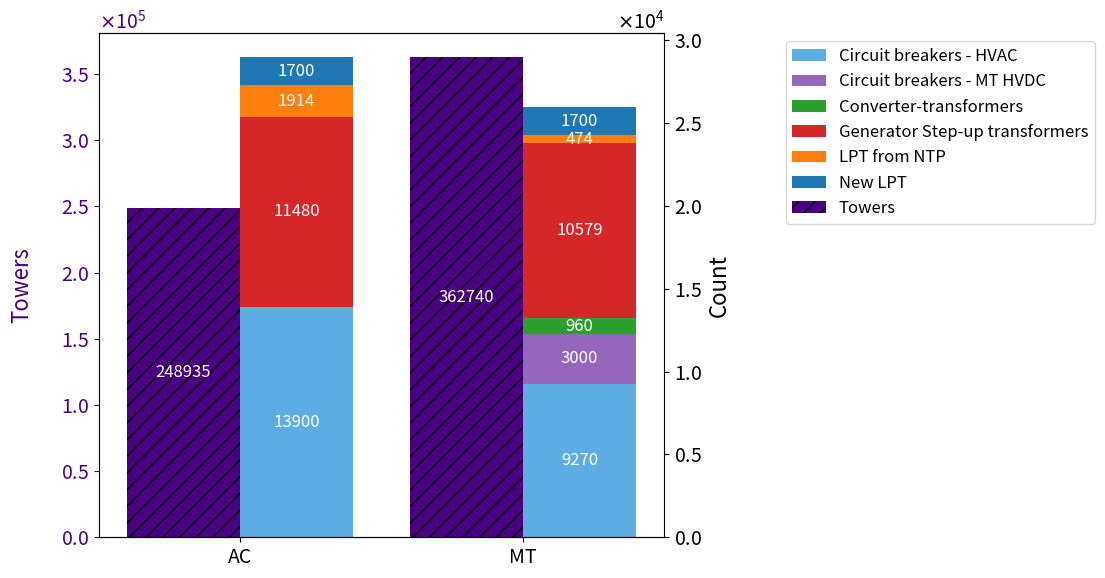
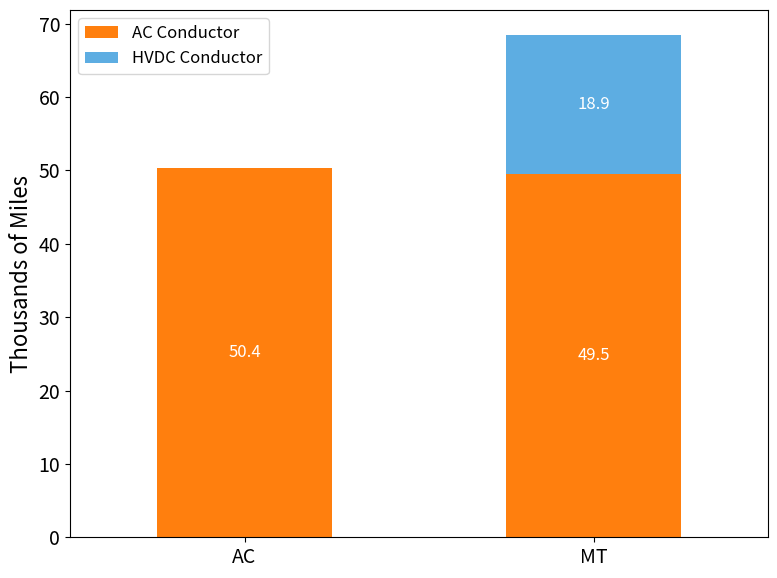

Write Python code to recreate these figures, in order.
import pandas as pd
import matplotlib.pyplot as plt
from matplotlib.ticker import ScalarFormatter

# Set global font sizes
plt.rcParams.update({
    "font.size": 14,
    "axes.titlesize": 18,
    "axes.labelsize": 16,
    "xtick.labelsize": 14,
    "ytick.labelsize": 14,
    "legend.fontsize": 12
})

# Define a color map for stacked bars (in the same order as df_pivot.columns)
colors = {
    "New LPT": "#1f77b4",  # default Matplotlib blue
    "LPT from NTP": "#ff7f0e",  # orange (will be used for Towers now)
    "Converter-transformers": "#2ca02c",  # green
    "Generator Step-up transformers": "#d62728",  # red
    "Circuit breakers - HVAC": "#5DADE2",  # light blue
    "Circuit breakers - MT HVDC": "#9467bd"  # purple
}


# Data
data = {
    "Component": [
        "Conductors (miles)",
        "New LPT",
        "LPT from NTP",
        "Converter-transformers",
        "Generator Step-up transformers",
        "Circuit breakers - HVAC",
        "Circuit breakers - MT HVDC",
        "Towers"
    ],
    "AC": [50350, 1700, 1914, 0, 11480, 13900, 0, 248935],
    "MT": [68440, 1700, 474, 960, 10579, 9270, 3000, 362740]
}

df = pd.DataFrame(data)

# ----------------------
# Figure 1: Components (excluding Conductors)
# ----------------------
df_towers = df[df["Component"] == "Towers"].set_index("Component")
df_others = df[(df["Component"] != "Towers") & (df["Component"] != "Conductors (miles)")]

# Melt for stacked bar
df_melted = df_others.melt(id_vars="Component", var_name="Type", value_name="Value")
df_pivot = df_melted.pivot(index="Type", columns="Component", values="Value")

# Plot stacked bars
fig1, ax1 = plt.subplots(figsize=(12, 6))
df_pivot.plot(kind="bar", stacked=True, ax=ax1, width=0.4, position=0, color=[colors[col] for col in df_pivot.columns])
# After plotting df_pivot
for container in ax1.containers:
    for bar in container:
        height = bar.get_height()
        if height > 0:
            ax1.text(
                bar.get_x() + bar.get_width()/2,  # center of the bar
                bar.get_y() + height/2,           # middle of the stacked segment
                f'{int(height)}',
                ha='center', va='center',
                color='white',
                fontsize=12
            )


# Towers on secondary axis
ax2 = ax1.twinx()
df_towers.T.plot(kind="bar", ax=ax2, width=0.4, position=1, color=["#4B0082"], legend=False)
for container in ax2.containers:
    for bar in container:
        height = bar.get_height()
        bar.set_hatch('//')
        if height > 0:
            ax2.text(
                bar.get_x() + bar.get_width()/2,  # center of the bar
                bar.get_y() + height/2,           # middle of the bar
                f'{int(height)}',
                ha='center', va='center',
                color='white', fontsize=12
            )

# Titles and labels
#ax1.set_title("AC vs MT Components (Excluding Conductors)")
ax1.set_ylabel("Count")
ax2.set_ylabel("Towers", labelpad=20)
ax2.tick_params(axis='y', colors="#4B0082")   # y-axis ticks
ax2.yaxis.label.set_color("#4B0082")          # y-axis label
ax2.spines['right'].set_color("#4B0082")      # right spine
ax1.set_xlabel("")
ax1.set_xticklabels(df_pivot.index, rotation=0)
ax1.set_xlim(-0.5, len(df_pivot.index)-0.5)

# Combined legend
handles1, labels1 = ax1.get_legend_handles_labels()
handles2, labels2 = ax2.get_legend_handles_labels()
ax1.legend(handles1 + handles2, labels1 + labels2, bbox_to_anchor=(1.2, 1), loc="upper left")

# Scientific notation
ax1.yaxis.set_major_formatter(ScalarFormatter(useMathText=True))
ax1.ticklabel_format(axis="y", style="sci", scilimits=(0,0))
ax2.yaxis.set_major_formatter(ScalarFormatter(useMathText=True))
ax2.ticklabel_format(axis="y", style="sci", scilimits=(0,0))

# Swap y-axes
ax1.yaxis.set_label_position("right")
ax1.yaxis.tick_right()
ax1.spines['right'].set_position(('outward', 0))
ax1.spines['left'].set_visible(False)

ax2.yaxis.set_label_position("left")
ax2.yaxis.tick_left()
ax2.spines['left'].set_position(('outward', 0))
ax2.spines['right'].set_visible(False)



plt.tight_layout()

# ----------------------
# Figure 2: Conductors only
# ----------------------
import pandas as pd
import matplotlib.pyplot as plt

# Data for conductors
data_conductors = {
    "Type": ["AC", "MT"],
    "AC Conductor": [50350, 49550],
    "HVDC Conductor": [0, 18890]  # AC has no HVDC
}

df_conductors = pd.DataFrame(data_conductors)
df_conductors.set_index("Type", inplace=True)

# Convert to thousands of miles
df_conductors = df_conductors / 1000

# Plot
fig, ax = plt.subplots(figsize=(8, 6))
df_conductors.plot(kind="bar", stacked=True, ax=ax, color=["#FF7F0E", "#5DADE2"])  # AC orange, HVDC blue

# Titles and labels
#ax.set_title("AC vs MT Conductors (AC and HVDC)")
ax.set_ylabel("Thousands of Miles")
ax.set_xlabel("")
ax.set_xticklabels(df_conductors.index, rotation=0)

# Remove scientific notation
ax.ticklabel_format(style='plain', axis='y')

for container in ax.containers:
    for bar in container:
        height = bar.get_height()
        if height > 0:
            ax.text(
                bar.get_x() + bar.get_width()/2,
                bar.get_y() + height/2,
                f'{height:.1f}',
                ha='center', va='center',
                color='white',
                fontsize=12
            )


plt.tight_layout()
plt.show()
